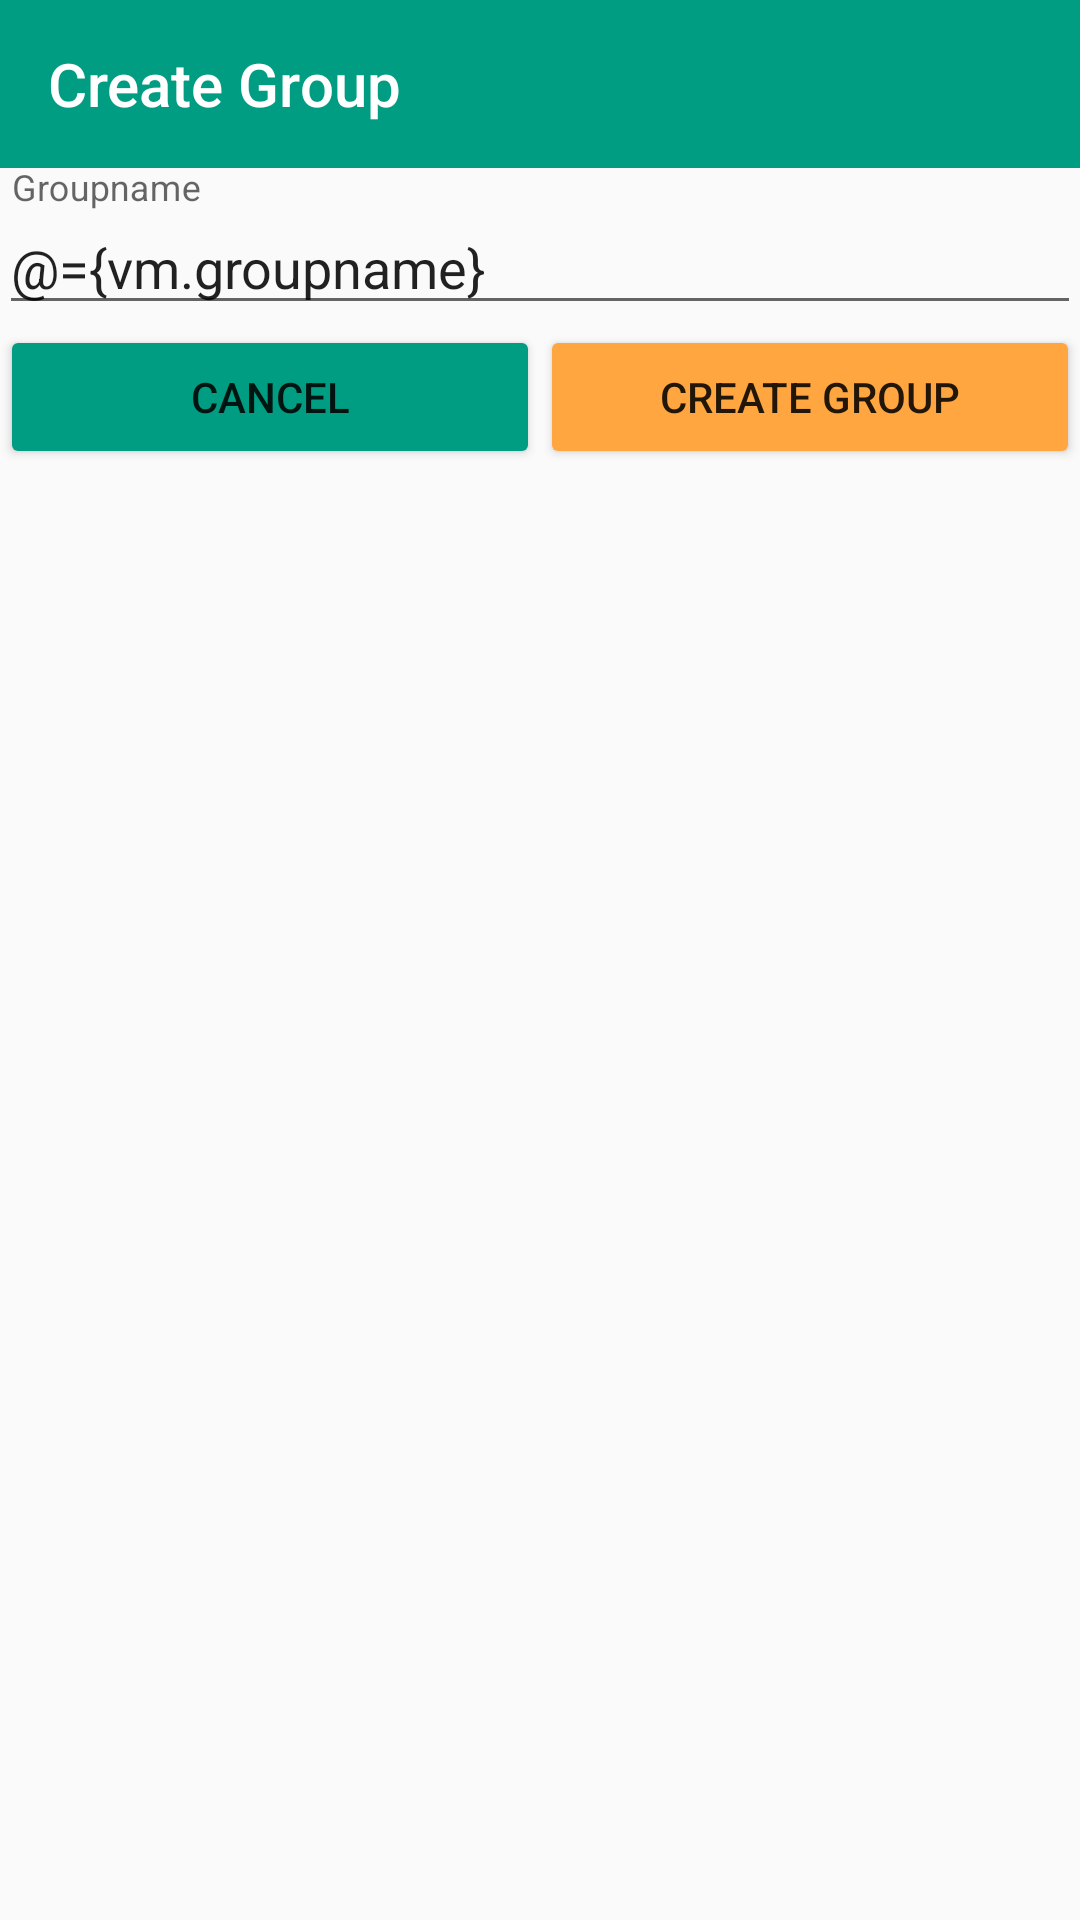

Here is an Android app screen rendered from its layout file. Give the layout XML and the strings, colors and styles it references.
<!-- AndroidManifest.xml: application theme AppTheme -->
<!-- res/layout/activity_add_group.xml -->
<?xml version="1.0" encoding="utf-8"?>
<layout xmlns:app="http://schemas.android.com/apk/res-auto">

    <data>

        <variable
            name="vm"
            type="org.pispeb.treff_client.view.home.groupList.AddGroupViewModel" />
    </data>

    <android.support.constraint.ConstraintLayout xmlns:android="http://schemas.android.com/apk/res/android"
        android:layout_width="match_parent"
        android:layout_height="match_parent">

        <android.support.v7.widget.Toolbar
            android:id="@+id/toolbar"
            android:layout_width="match_parent"
            android:layout_height="wrap_content"
            android:minHeight="?attr/actionBarSize"
            android:fitsSystemWindows="true"
            app:theme="@style/ThemeOverlay.AppCompat.Dark.ActionBar"
            android:background="@color/colorPrimary"
            app:title="@string/create_group"/>

        <android.support.design.widget.TextInputLayout
            android:id="@+id/textlayout"
            android:layout_width="match_parent"
            android:layout_height="wrap_content"
            app:layout_constraintTop_toBottomOf="@+id/toolbar"
            android:padding="@dimen/paddding_standard">
            <EditText
                android:id="@+id/groupname"
                android:inputType="text"
                android:hint="@string/groupname"
                android:layout_width="match_parent"
                android:layout_height="wrap_content"
                android:text="@={vm.groupname}"/>

        </android.support.design.widget.TextInputLayout>


        <Button
            android:id="@+id/okButton"
            android:layout_width="0dp"
            android:layout_height="wrap_content"
            android:text="@string/create_group"
            android:onClick="@{() -> vm.onOkClick()}"
            android:backgroundTint="@color/colorAccent"
            android:padding="@dimen/paddding_standard"
            app:layout_constraintTop_toBottomOf="@id/textlayout"
            app:layout_constraintStart_toEndOf="@id/cancelButton"
            app:layout_constraintEnd_toEndOf="parent"
            app:layout_constraintHorizontal_chainStyle="spread"/>

        <Button
            android:id="@+id/cancelButton"
            android:layout_width="0dp"
            android:layout_height="wrap_content"
            android:text="@string/cancel"
            android:onClick="@{() -> vm.onCancelClick()}"
            android:backgroundTint="@color/colorPrimary"
            android:padding="@dimen/paddding_standard"
            app:layout_constraintTop_toBottomOf="@id/textlayout"
            app:layout_constraintStart_toStartOf="parent"
            app:layout_constraintEnd_toStartOf="@id/okButton"
            app:layout_constraintHorizontal_chainStyle="spread"/>

    </android.support.constraint.ConstraintLayout>
</layout>
<!-- resources referenced by this layout -->
<resources>
  <color name="colorAccent">#ffa640</color>
  <color name="colorPrimary">#009d82</color>
  <string name="cancel">Cancel</string>
  <string name="create_group">Create Group</string>
  <string name="groupname">Groupname</string>
  <style name="AppTheme" parent="Theme.AppCompat.Light.NoActionBar">
          
          <item name="colorPrimary">@color/colorPrimary</item>
          <item name="colorPrimaryDark">@color/colorPrimaryDark</item>
          <item name="colorAccent">@color/colorAccent</item>
          <item name="android:windowTranslucentStatus">true</item>
      </style>
  <color name="colorPrimaryDark">#006b59</color>
</resources>
